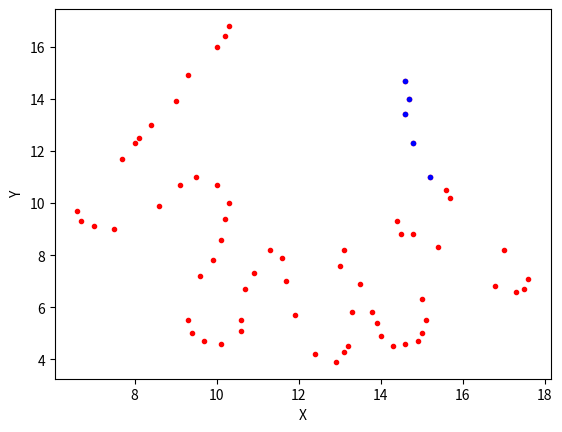

The matplotlib source for this figure:
#-----------------------------------------------
#Taller problema vectores
#Esteban Moreno Castillo
#-----------------------------------------------

import matplotlib.pyplot as plt
import numpy as np
from scipy.interpolate import barycentric_interpolate

puntosx=[14.6, 14.7, 14.6, 14.8, 15.2, 15.6, 15.7, 17.0, 17.6, 17.5, 17.3, 16.8, 15.4, 14.8, 14.4, 14.5, 15.0, 15.1, 15.0, 14.9, 14.6, 14.3, 14.0, 13.9, 13.8, 13.5, 13.1, 13.0, 13.3, 13.2, 13.1, 12.9, 12.4, 11.9, 11.7, 11.6, 11.3, 10.9, 10.7, 10.6, 10.6, 10.1, 9.7, 9.4, 9.3, 9.6, 9.9, 10.1, 10.2, 10.3, 9.10, 8.6, 7.5, 7.0, 6.7, 6.6, 7.70, 8.00, 8.10, 8.40,              9.00, 9.30, 10, 10.2, 10.3, 10.0, 9.50]                                                                                                      
puntosy=[14.7, 14.0, 13.4, 12.3, 11.0, 10.5, 10.2, 8.20, 7.10, 6.70, 6.60, 6.80, 8.30, 8.80, 9.30, 8.80, 6.30, 5.50, 5.00, 4.70, 4.60, 4.50, 4.90, 5.40, 5.80, 6.90, 8.20, 7.60, 5.80, 4.50, 4.30, 3.90, 4.20, 5.70, 7.00, 7.90, 8.20, 7.30, 6.70, 5.50, 5.10, 4.60, 4.7, 5.0, 5.5, 7.2, 7.8, 8.60, 9.40, 10.0, 10.7, 9.9, 9.0, 9.1, 9.3, 9.7, 11.7, 12.3, 12.5, 13.0,              13.9, 14.9, 16, 16.4, 16.8, 10.7, 11.0]    

plt.plot(puntosx, puntosy, 'r.')
plt.plot(puntosx[:5], puntosy[:5], 'b.')
plt.ylabel('Y')
plt.xlabel('X')
plt.show()
